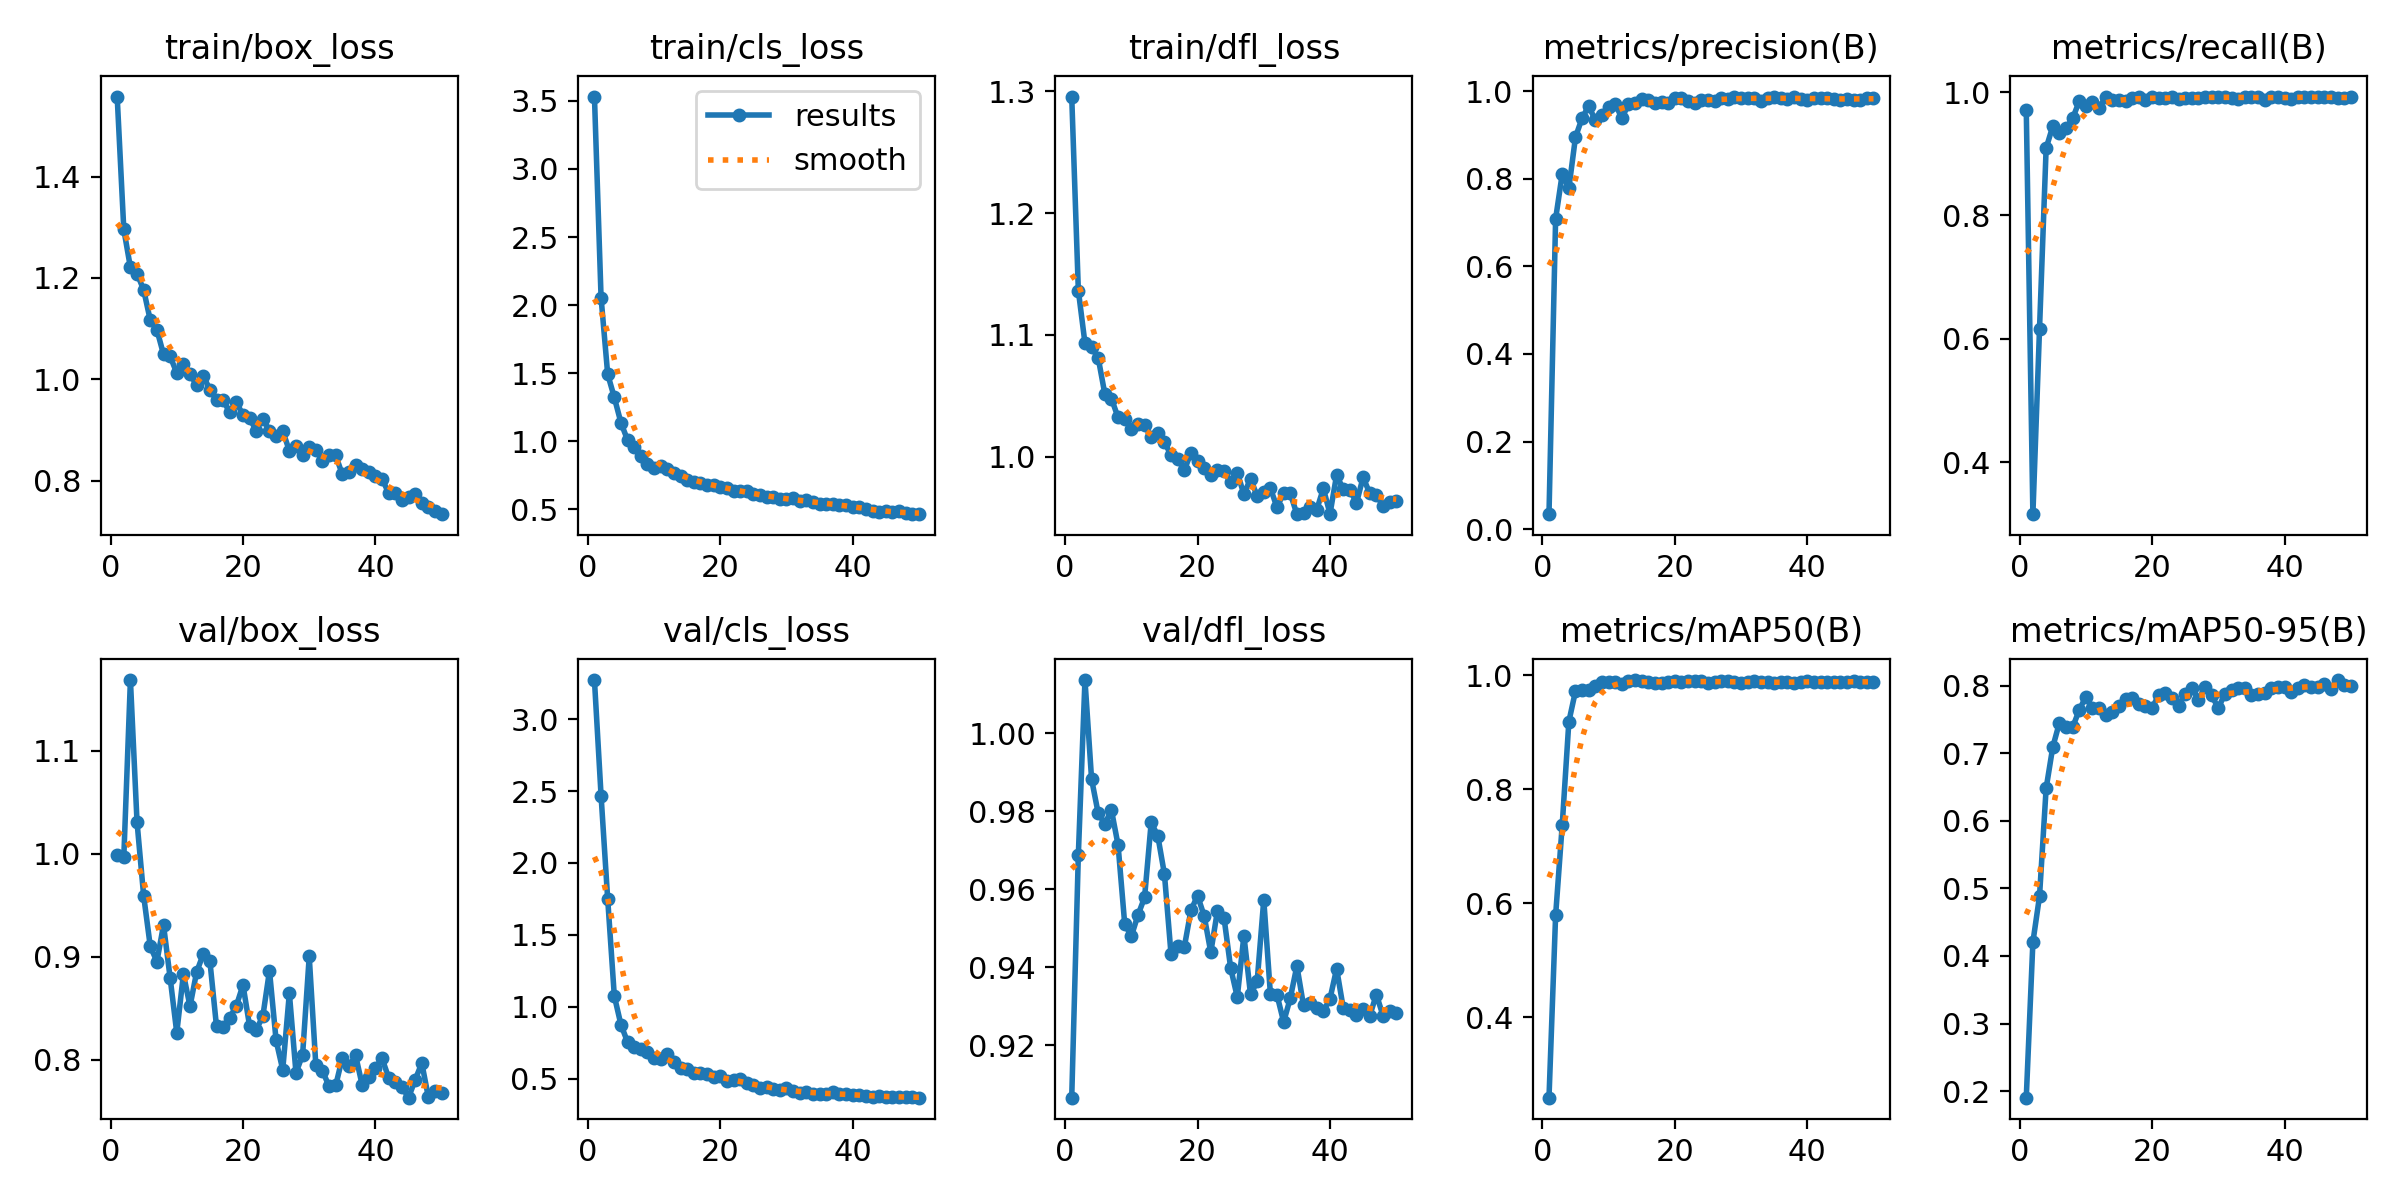

Values plotted in this chart, from the file beside it:
epoch, train/box_loss, train/cls_loss, train/dfl_loss, metrics/precision(B), metrics/recall(B), metrics/mAP50(B), metrics/mAP50-95(B), val/box_loss, val/cls_loss, val/dfl_loss, lr/pg0, lr/pg1, lr/pg2
1, 1.558, 3.531, 1.296, 0.03423, 0.9716, 0.2591, 0.1903, 0.9988, 3.271, 0.9066, 0.0001908, 0.0001908, 0.0001908
2, 1.296, 2.056, 1.136, 0.7086, 0.3154, 0.579, 0.4204, 0.9966, 2.469, 0.9689, 0.0003792, 0.0003792, 0.0003792
3, 1.221, 1.493, 1.093, 0.8112, 0.6158, 0.738, 0.4882, 1.169, 1.75, 1.014, 0.0005598, 0.0005598, 0.0005598
4, 1.209, 1.322, 1.09, 0.7785, 0.9093, 0.9189, 0.648, 1.031, 1.075, 0.9883, 0.0005531, 0.0005531, 0.0005531
5, 1.176, 1.137, 1.081, 0.8951, 0.9447, 0.9725, 0.7089, 0.9593, 0.8757, 0.9795, 0.0005414, 0.0005414, 0.0005414
6, 1.116, 1.009, 1.052, 0.9386, 0.9333, 0.9742, 0.7449, 0.9102, 0.7551, 0.9768, 0.0005298, 0.0005298, 0.0005298
7, 1.098, 0.9604, 1.048, 0.9664, 0.9418, 0.974, 0.7382, 0.8955, 0.7207, 0.9803, 0.0005181, 0.0005181, 0.0005181
8, 1.049, 0.8902, 1.032, 0.9333, 0.9575, 0.9817, 0.7382, 0.9309, 0.7032, 0.9714, 0.0005065, 0.0005065, 0.0005065
9, 1.045, 0.8358, 1.031, 0.9447, 0.9855, 0.9876, 0.7639, 0.8796, 0.6861, 0.9512, 0.0004949, 0.0004949, 0.0004949
10, 1.012, 0.8019, 1.022, 0.9639, 0.9781, 0.9889, 0.7835, 0.8264, 0.6448, 0.948, 0.0004832, 0.0004832, 0.0004832
11, 1.03, 0.8188, 1.026, 0.9718, 0.9843, 0.9885, 0.7668, 0.8833, 0.6365, 0.9534, 0.0004716, 0.0004716, 0.0004716
12, 1.01, 0.7966, 1.026, 0.9379, 0.9746, 0.9848, 0.7664, 0.8522, 0.6709, 0.9579, 0.0004599, 0.0004599, 0.0004599
13, 0.9888, 0.7665, 1.016, 0.9705, 0.993, 0.99, 0.7567, 0.8854, 0.613, 0.9772, 0.0004483, 0.0004483, 0.0004483
14, 1.006, 0.7457, 1.02, 0.972, 0.9882, 0.9918, 0.7608, 0.9027, 0.5739, 0.9737, 0.0004367, 0.0004367, 0.0004367
15, 0.9797, 0.7166, 1.012, 0.983, 0.9872, 0.9899, 0.7693, 0.8961, 0.5652, 0.9639, 0.000425, 0.000425, 0.000425
16, 0.9593, 0.7021, 1.001, 0.9798, 0.9864, 0.9878, 0.7808, 0.8325, 0.5413, 0.9433, 0.0004134, 0.0004134, 0.0004134
17, 0.9584, 0.6968, 0.9983, 0.973, 0.991, 0.9868, 0.7815, 0.8325, 0.542, 0.9454, 0.0004017, 0.0004017, 0.0004017
18, 0.9349, 0.6774, 0.9887, 0.9751, 0.9925, 0.9862, 0.773, 0.841, 0.5327, 0.9452, 0.0003901, 0.0003901, 0.0003901
19, 0.9541, 0.6817, 1.003, 0.9724, 0.9878, 0.9886, 0.7692, 0.8527, 0.512, 0.9546, 0.0003784, 0.0003784, 0.0003784
20, 0.9298, 0.665, 0.9965, 0.9851, 0.992, 0.9905, 0.7669, 0.8727, 0.522, 0.9584, 0.0003668, 0.0003668, 0.0003668
21, 0.9226, 0.6581, 0.9908, 0.9839, 0.9902, 0.9889, 0.7858, 0.8328, 0.4808, 0.9532, 0.0003551, 0.0003551, 0.0003551
22, 0.8987, 0.634, 0.9848, 0.9785, 0.9905, 0.9906, 0.7893, 0.8292, 0.4925, 0.9439, 0.0003435, 0.0003435, 0.0003435
23, 0.922, 0.6357, 0.9887, 0.9725, 0.9923, 0.9896, 0.7821, 0.8426, 0.4993, 0.9545, 0.0003319, 0.0003319, 0.0003319
24, 0.8985, 0.6329, 0.9878, 0.9796, 0.9887, 0.9898, 0.7701, 0.8865, 0.4725, 0.9527, 0.0003202, 0.0003202, 0.0003202
25, 0.8873, 0.6136, 0.979, 0.9788, 0.9909, 0.9869, 0.788, 0.8189, 0.4579, 0.9398, 0.0003086, 0.0003086, 0.0003086
26, 0.8979, 0.6062, 0.9869, 0.9766, 0.9913, 0.9883, 0.797, 0.7905, 0.4357, 0.9324, 0.0002969, 0.0002969, 0.0002969
27, 0.8588, 0.5916, 0.969, 0.9838, 0.9902, 0.9897, 0.7792, 0.8648, 0.4442, 0.9481, 0.0002853, 0.0002853, 0.0002853
28, 0.868, 0.5885, 0.982, 0.9815, 0.993, 0.99, 0.7985, 0.7875, 0.4263, 0.9331, 0.0002737, 0.0002737, 0.0002737
29, 0.8497, 0.5793, 0.9675, 0.9858, 0.992, 0.9888, 0.7854, 0.805, 0.4185, 0.9364, 0.000262, 0.000262, 0.000262
30, 0.8657, 0.573, 0.9713, 0.9855, 0.9922, 0.9871, 0.7665, 0.9004, 0.4386, 0.9574, 0.0002504, 0.0002504, 0.0002504
31, 0.86, 0.5821, 0.9742, 0.9854, 0.993, 0.988, 0.7881, 0.7947, 0.4114, 0.9332, 0.0002387, 0.0002387, 0.0002387
32, 0.8388, 0.5596, 0.9583, 0.9852, 0.9913, 0.9899, 0.7938, 0.7896, 0.4039, 0.9329, 0.0002271, 0.0002271, 0.0002271
33, 0.8508, 0.5654, 0.9703, 0.9774, 0.9892, 0.9878, 0.7959, 0.7744, 0.4066, 0.926, 0.0002154, 0.0002154, 0.0002154
34, 0.8496, 0.5569, 0.9699, 0.9839, 0.993, 0.9876, 0.7968, 0.7754, 0.3946, 0.9321, 0.0002038, 0.0002038, 0.0002038
35, 0.8121, 0.542, 0.9527, 0.9878, 0.9927, 0.9871, 0.7853, 0.802, 0.394, 0.9404, 0.0001922, 0.0001922, 0.0001922
36, 0.8173, 0.5405, 0.9537, 0.9834, 0.993, 0.9875, 0.7873, 0.7941, 0.3927, 0.9303, 0.0001805, 0.0001805, 0.0001805
37, 0.8316, 0.5386, 0.9585, 0.983, 0.9879, 0.9882, 0.7887, 0.8046, 0.41, 0.9308, 0.0001689, 0.0001689, 0.0001689
38, 0.8236, 0.5325, 0.9564, 0.9868, 0.9916, 0.9868, 0.7958, 0.7756, 0.3935, 0.9296, 0.0001572, 0.0001572, 0.0001572
39, 0.816, 0.5349, 0.9738, 0.9819, 0.9918, 0.9882, 0.7985, 0.7833, 0.3927, 0.9288, 0.0001456, 0.0001456, 0.0001456
40, 0.8092, 0.519, 0.953, 0.9805, 0.991, 0.9899, 0.7976, 0.7926, 0.3888, 0.932, 0.000134, 0.000134, 0.000134
41, 0.8035, 0.5196, 0.985, 0.9839, 0.9888, 0.9891, 0.7909, 0.8015, 0.3856, 0.9397, 0.0001223, 0.0001223, 0.0001223
42, 0.7751, 0.5005, 0.9731, 0.9846, 0.993, 0.9888, 0.7971, 0.7826, 0.3822, 0.9296, 0.0001107, 0.0001107, 0.0001107
43, 0.7746, 0.4903, 0.9728, 0.9845, 0.993, 0.9892, 0.8009, 0.7784, 0.3757, 0.9292, 9.9019e-05, 9.9019e-05, 9.9019e-05
44, 0.7609, 0.4829, 0.9619, 0.9824, 0.9924, 0.9885, 0.7982, 0.7739, 0.3772, 0.9279, 8.7377e-05, 8.7377e-05, 8.7377e-05
45, 0.7685, 0.487, 0.983, 0.9805, 0.9925, 0.9883, 0.7986, 0.7634, 0.3754, 0.9293, 7.5734e-05, 7.5734e-05, 7.5734e-05
46, 0.7739, 0.4783, 0.9698, 0.9817, 0.993, 0.9887, 0.8027, 0.7809, 0.3748, 0.9276, 6.4092e-05, 6.4092e-05, 6.4092e-05
47, 0.7567, 0.4856, 0.9682, 0.9807, 0.9924, 0.9897, 0.7945, 0.7969, 0.3755, 0.9331, 5.245e-05, 5.245e-05, 5.245e-05
48, 0.7482, 0.4736, 0.9598, 0.9808, 0.9899, 0.989, 0.8081, 0.7637, 0.3696, 0.9277, 4.0807e-05, 4.0807e-05, 4.0807e-05
49, 0.739, 0.4648, 0.9628, 0.9838, 0.9905, 0.9882, 0.8005, 0.7697, 0.3712, 0.9289, 2.9165e-05, 2.9165e-05, 2.9165e-05
50, 0.7337, 0.4661, 0.9636, 0.9846, 0.9916, 0.9881, 0.7999, 0.768, 0.3683, 0.9283, 1.7522e-05, 1.7522e-05, 1.7522e-05
